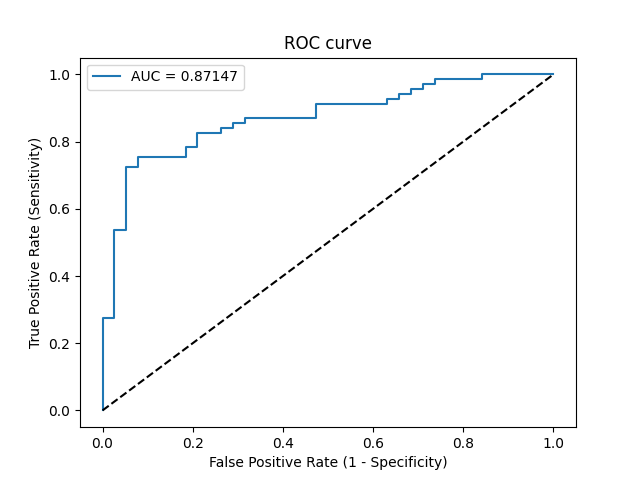

Source data for this figure (header and first rows):
Threshold, Sensitivity, Specificity, NPV, PPV
inf, 0.0, 1.0, 0.3551, 0
1, 0.01449, 1.0, 0.3585, 1.0
0.9904, 0.2754, 1.0, 0.4318, 1.0
0.9895, 0.2754, 0.9737, 0.4253, 0.95
0.8834, 0.5362, 0.9737, 0.5362, 0.9737
0.8606, 0.5362, 0.9474, 0.5294, 0.9487
0.7547, 0.7246, 0.9474, 0.6545, 0.9615
0.7539, 0.7246, 0.9211, 0.6481, 0.9434
0.7247, 0.7536, 0.9211, 0.6731, 0.9455
0.6605, 0.7536, 0.8158, 0.6458, 0.8814
0.6372, 0.7826, 0.8158, 0.6739, 0.8852
0.6232, 0.7826, 0.7895, 0.6667, 0.871
0.6056, 0.8261, 0.7895, 0.7143, 0.8769
0.5563, 0.8261, 0.7368, 0.7, 0.8507
0.5487, 0.8406, 0.7368, 0.7179, 0.8529
0.5445, 0.8406, 0.7105, 0.7105, 0.8406
0.5345, 0.8551, 0.7105, 0.7297, 0.8429
0.5236, 0.8551, 0.6842, 0.7222, 0.831
0.5217, 0.8696, 0.6842, 0.7429, 0.8333
0.4535, 0.8696, 0.5263, 0.6897, 0.7692
0.4225, 0.913, 0.5263, 0.7692, 0.7778
0.382, 0.913, 0.3684, 0.7, 0.7241
0.3728, 0.9275, 0.3684, 0.7368, 0.7273
0.3706, 0.9275, 0.3421, 0.7222, 0.7191
0.3634, 0.942, 0.3421, 0.7647, 0.7222
0.3628, 0.942, 0.3158, 0.75, 0.7143
0.3563, 0.9565, 0.3158, 0.8, 0.7174
0.351, 0.9565, 0.2895, 0.7857, 0.7097
0.3491, 0.971, 0.2895, 0.8462, 0.7128
0.3482, 0.971, 0.2632, 0.8333, 0.7053
0.3325, 0.9855, 0.2632, 0.9091, 0.7083
0.3088, 0.9855, 0.1579, 0.8571, 0.68
0.294, 1.0, 0.1579, 1.0, 0.6832
0.2348, 1.0, 0.0, 0, 0.6449
